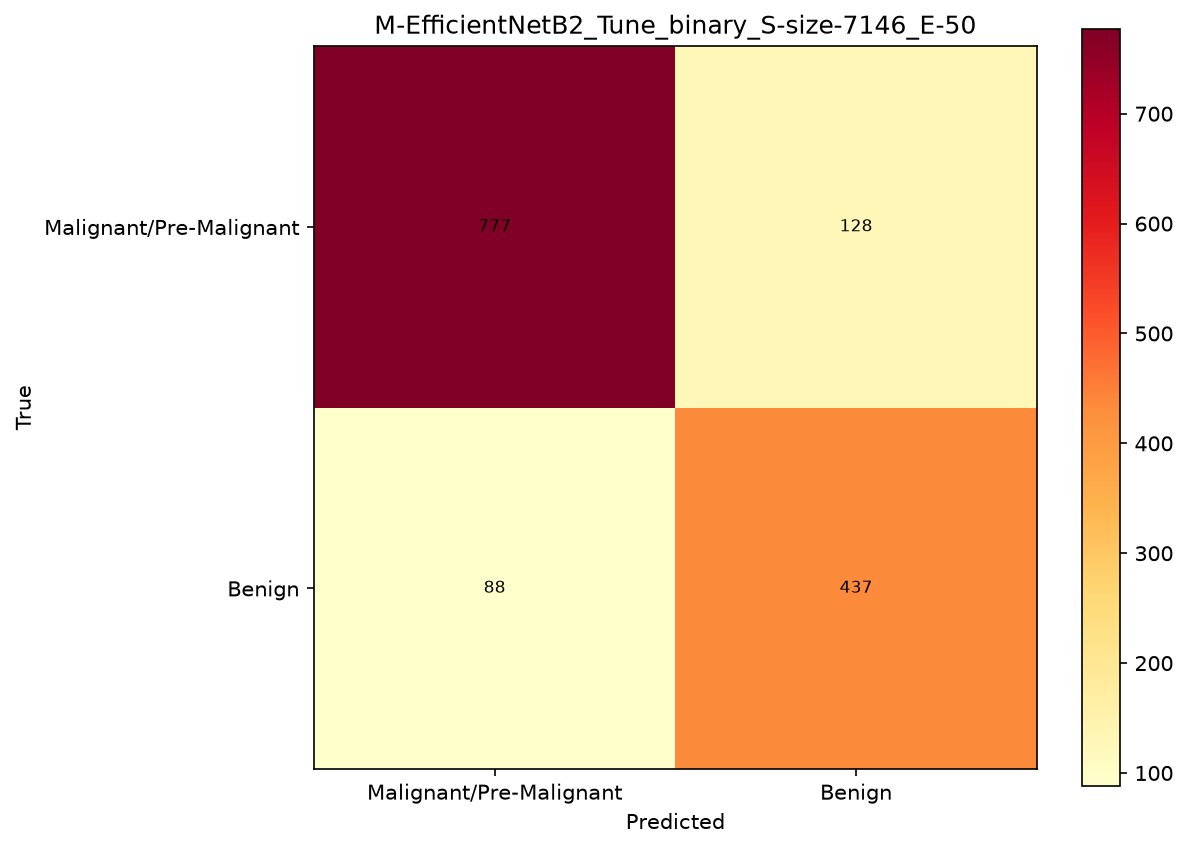

Source data for this figure (header and first rows):
, Malignant/Pre-Malignant, Benign
Malignant/Pre-Malignant, 777, 128
Benign, 88, 437
